Dataset: Project_dataset_updated_split_OT (GitHub, FootOfTheFoot/garlic-grape-classifier). Classes: garlic bulb, garlic clove, green grape, other grape.

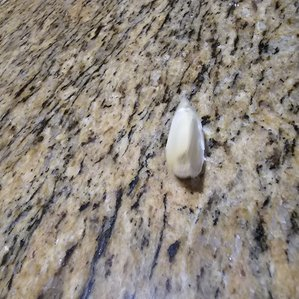
Label: garlic clove

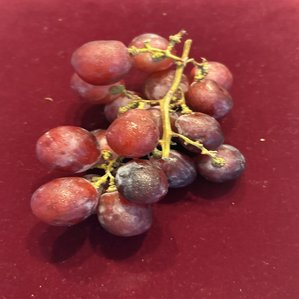
Label: other grape

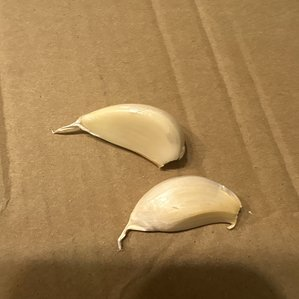
Label: garlic clove

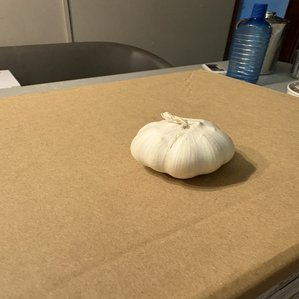
Label: garlic bulb

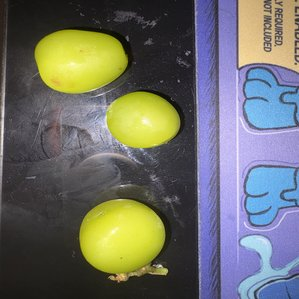
Label: green grape

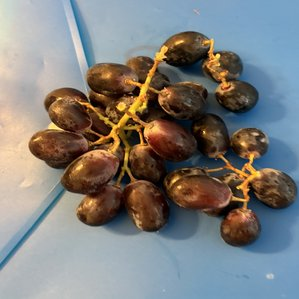
Label: other grape
